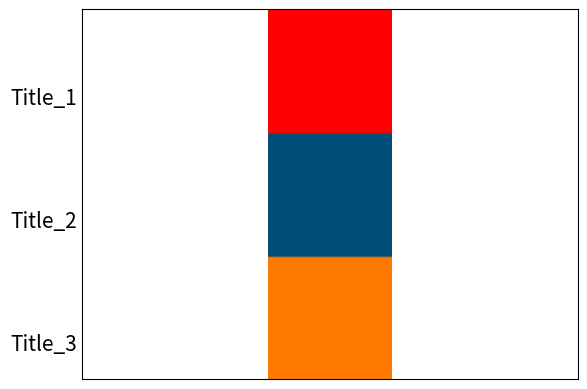

Generate this figure with matplotlib:
import numpy as np
import matplotlib.pyplot as plt
def plot_cmap_legend(cmap, titles):
    im = np.zeros((50, 50 * len(cmap), 3), dtype=np.uint8)
    for k in range(len(cmap)):
        tmp = cmap[k].reshape(1, 1, 3)
        tmp = np.tile(tmp, (50, 50, 1))
        im[:, k * 50:(k + 1) * 50, :] = tmp

    if len(cmap) == len(titles) - 1:
        titles = titles[:-1]

    titles = [title.replace(' ', '_') for title in titles]

    if titles:
        im = np.rot90(im)
        #plt.figure(figsize=(2, 0.5 * (len(cmap))))
        plt.gca().set_xlim([0,5])
        plt.tick_params(axis='both', width=1)
        plt.imshow(im)
        plt.axis('equal')
        #plt.xlim(0, im.shape[1])
        plt.ylim(0, im.shape[0])
        plt.yticks(np.arange(15, im.shape[0], 50), labels=titles[::-1])
        plt.xticks([])
        plt.tick_params(axis='y', length=0)
        plt.tick_params(axis='both', labelsize=15)
        plt.show()
    else:
        plt.figure()
        plt.imshow(im)

# Example usage:
cmap = np.array([[255, 0, 0],
                [0, 77, 120],
                [255, 120, 0]])
titles = ['Title 1', 'Title 2', 'Title 3', 'Title 4']
plot_cmap_legend(cmap, titles)
# Check stack overflow for answer